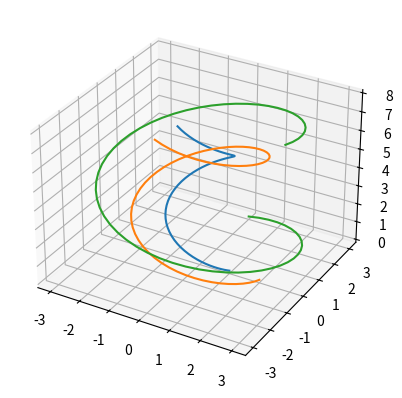

The matplotlib source for this figure:
"""
leapint.py: program to integrate hamiltonian system using leapfrog.
"""
import numpy as np
import matplotlib.pyplot as plt

MAXPNT = 100
stored_x = []
stored_v = []

def main():
    x = np.zeros((MAXPNT))
    v = np.zeros((MAXPNT))

    # first, set up initial conditions
    n = 3  # set number of points
    x[0] = 1.0  # set initial position
    v[0] = 0.0  # set initial velocity
    
    x[1] = 2.0
    v[1] = 0.0
    
    x[2] = 0.0
    v[2] = 3.0
    
    tnow = 0.0  # set initial time

    # next, set integration parameters
    mstep = 256  # number of steps to take
    nout = 4  # steps between outputs
    dt = 1.0 / 32.0  # timestep for integration

    # now, loop performing integration
    for nstep in range(mstep):  # loop mstep times in all
        if nstep % nout == 0:  # if time to output state
            printstate(x, v, n, tnow)  # then call output routine
        leapstep(x, v, n, dt)  # take integration step
        tnow = tnow + dt  # and update value of time
    if mstep % nout == 0:  # if last output wanted
        printstate(x, v, n, tnow)  # then output last step
        graphstate(tnow)


def leapstep(x, v, n, dt):
    """LEAPSTEP: take one step using the leapfrog integrator, formulated
    as a mapping from t to t + dt.  WARNING: this integrator is not
    accurate unless the timestep dt is fixed from one call to another.

    Args:
        x (np.array): positions of all points
        v (np.array): velocities of all points
        n (int): number of points
        dt (float): timestep for integration
    """
    a = np.zeros((MAXPNT))

    accel(a, x, n)  # call acceleration code

    for i in range(n):  # loop over all points...
        v[i] = v[i] + (0.5 * dt * a[i])  # advance vel by half-step
        
    for i in range(n):  # loop over points again...
        x[i] = x[i] + dt * v[i]  # advance pos by full-step

    accel(a, x, n)  # call acceleration code

    for i in range(n):  # loop over all points...
        v[i] = v[i] + (0.5 * dt * a[i])  # and complete vel. step
        
    print(a)
        

def accel(a, x, n):
    """ACCEL: compute accelerations for harmonic oscillator(s)

    Args:
        a (np.array): accelerations of points
        x (np.array): positions of points
        n (int): number of points
    """
    for i in range(n):  # loop over all points...
        a[i] = -x[i]

def printstate(x, v, n, tnow):
    global stored_x, stored_v
    """PRINTSTATE: output system state variables.

    Args:
        x (np.array): positions of all points
        v (np.array): velocities of all points
        n (int): number of points
        tnow (float): current value of time
    """
    for i in range(n):  # loop over all points...
        stored_x = np.append(stored_x, x[i])
        stored_v = np.append(stored_v, v[i])
        #print("%8.4f%4d%12.6f%12.6f" % (tnow, i, x[i], v[i]))
    return stored_x, stored_v
        
def graphstate(tnow):
    global stored_x, stored_v
    fig = plt.figure()
    ax = plt.axes(projection='3d')
    time = np.linspace(0, tnow, len(stored_x[0::3]))
    
    ax.plot3D(stored_x[0::3], stored_v[0::3], time)
    ax.plot3D(stored_x[1::3], stored_v[1::3], time)
    ax.plot3D(stored_x[2::3], stored_v[2::3], time)

    plt.savefig('1d_part2.png')

if __name__ == "__main__":
    main()